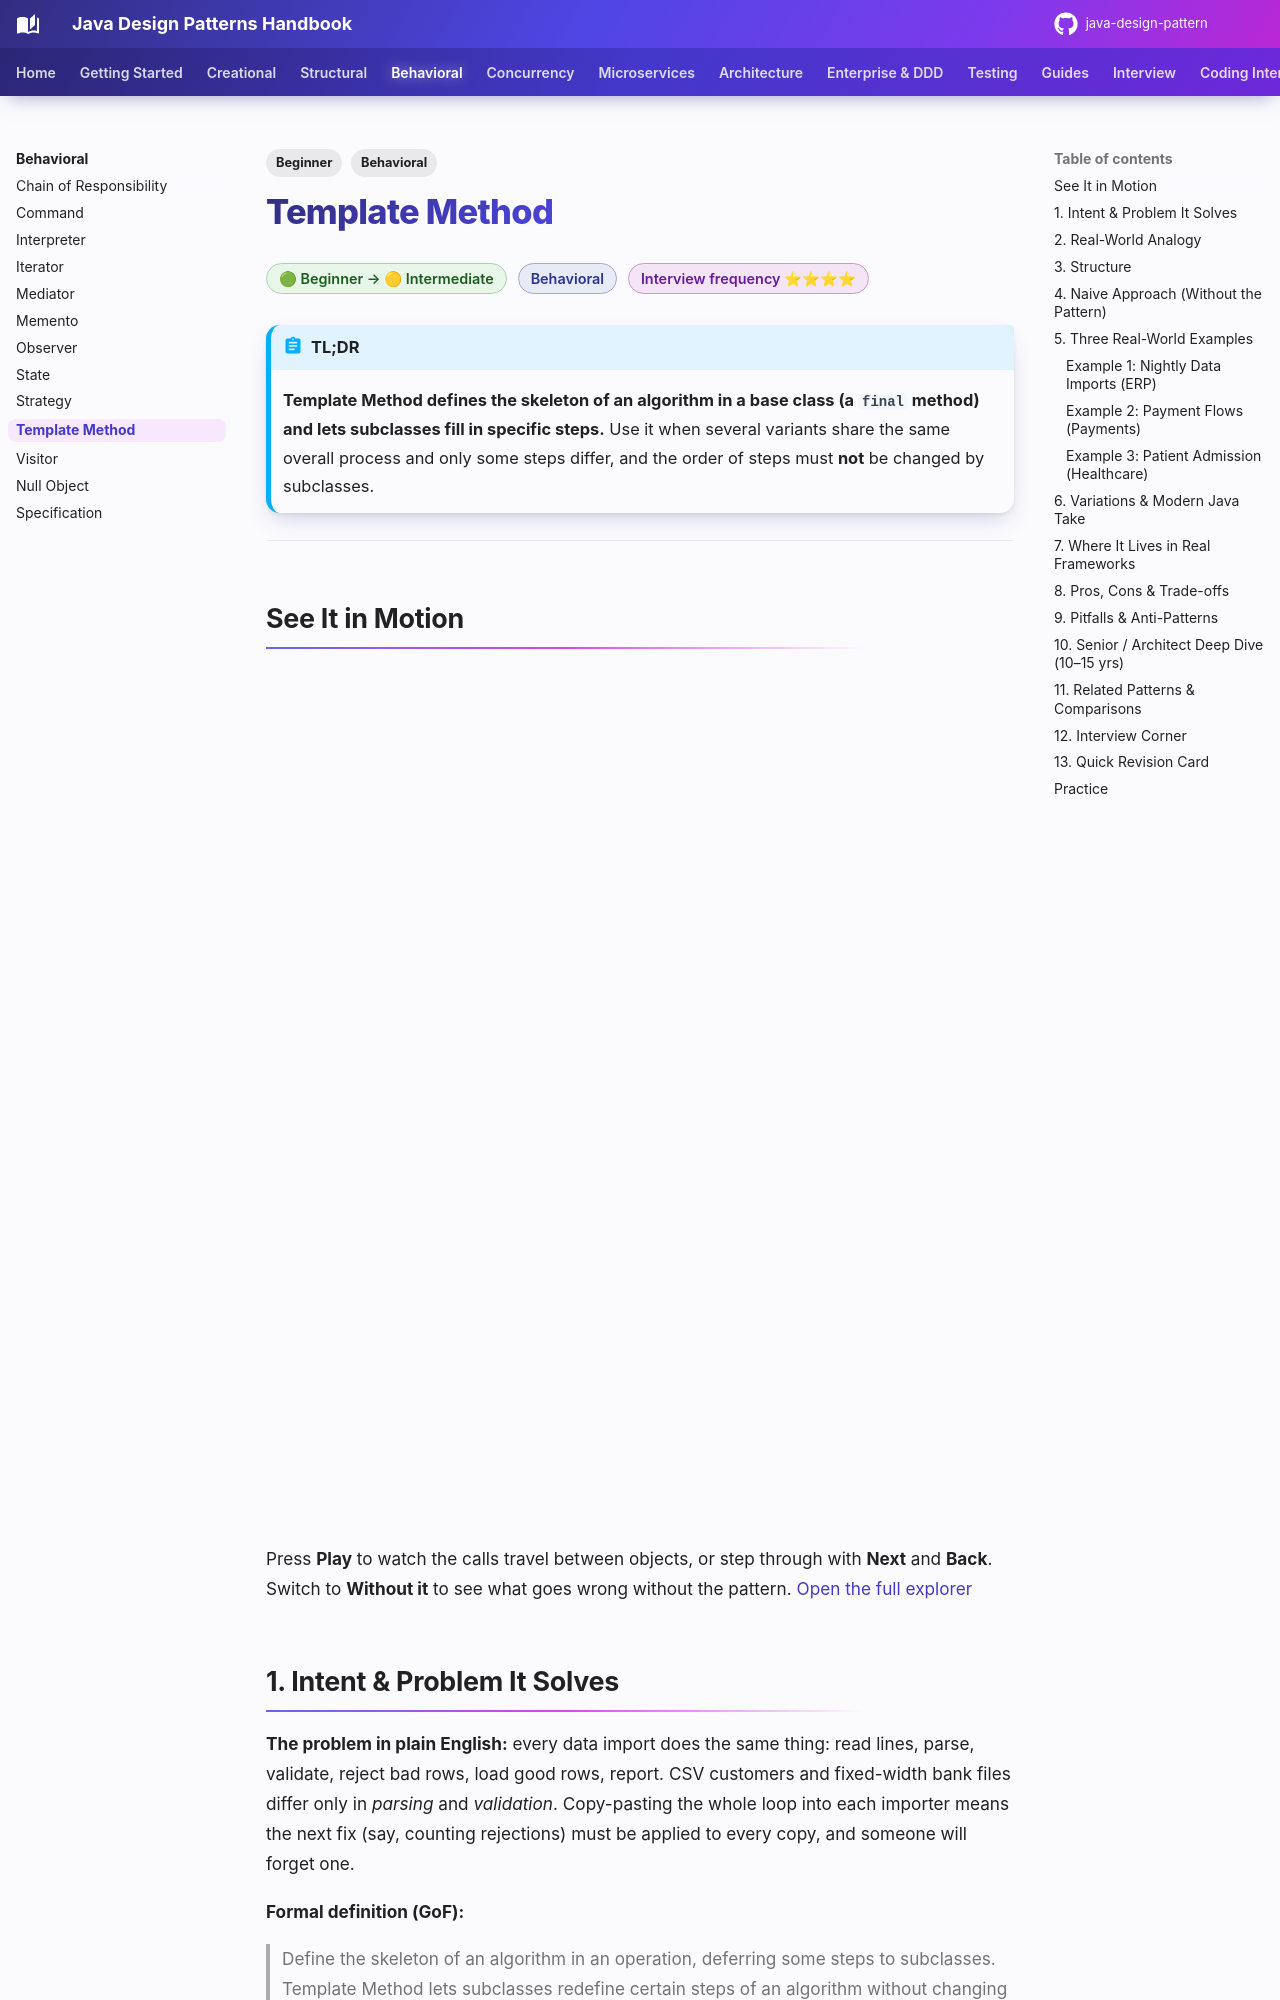

repository: khiruashish/java-design-pattern · page: behavioral/template-method/index.html · generator: mkdocs

---
tags:
  - Behavioral
  - Beginner
---

# Template Method

<span class="badge badge--beginner">🟢 Beginner → 🟡 Intermediate</span>
<span class="badge badge--category">Behavioral</span>
<span class="badge badge--interview">Interview frequency ⭐⭐⭐⭐</span>

!!! abstract "TL;DR"
    **Template Method defines the skeleton of an algorithm in a base class (a `final` method) and lets subclasses fill in specific steps.**
    Use it when several variants share the same overall process and only some steps differ, and the order of steps must **not** be changed by subclasses.

---

## See It in Motion

<iframe class="motion-embed" src="../../motion/index.html?p=template-method&amp;embed=1" title="Animated walkthrough of the Template Method pattern" loading="lazy"></iframe>

Press **Play** to watch the calls travel between objects, or step through with **Next** and **Back**. Switch to **Without it** to see what goes wrong without the pattern. [Open the full explorer](../motion/index.html#template-method){ target=_blank }

## 1. Intent & Problem It Solves

**The problem in plain English:** every data import does the same thing: read lines, parse, validate, reject bad rows, load good rows, report. CSV customers and fixed-width bank files differ only in *parsing* and *validation*. Copy-pasting the whole loop into each importer means the next fix (say, counting rejections) must be applied to every copy, and someone will forget one.

**Formal definition (GoF):**
> Define the skeleton of an algorithm in an operation, deferring some steps to subclasses. Template Method lets subclasses redefine certain steps of an algorithm without changing the algorithm's structure.

**Kinds of steps:**

| Step type | Meaning | Example |
|---|---|---|
| **Abstract** | Subclasses **must** implement | `parse()`, `validate()` |
| **Hook** | Has a default; subclasses **may** override | `skipFirstLine()` (default false), `onRejected()` |
| **Fixed** (`private`/`final`) | Subclasses can't change it | `load()`, the order of steps |

## 2. Real-World Analogy

!!! example "Following a recipe card"
    "Making tea" is always: boil water, add the tea, steep, pour, add extras. Masala chai and green tea follow the **same steps** but differ in *what* you add and *how long* you steep. You don't reinvent the process each time; you fill in the blanks.
